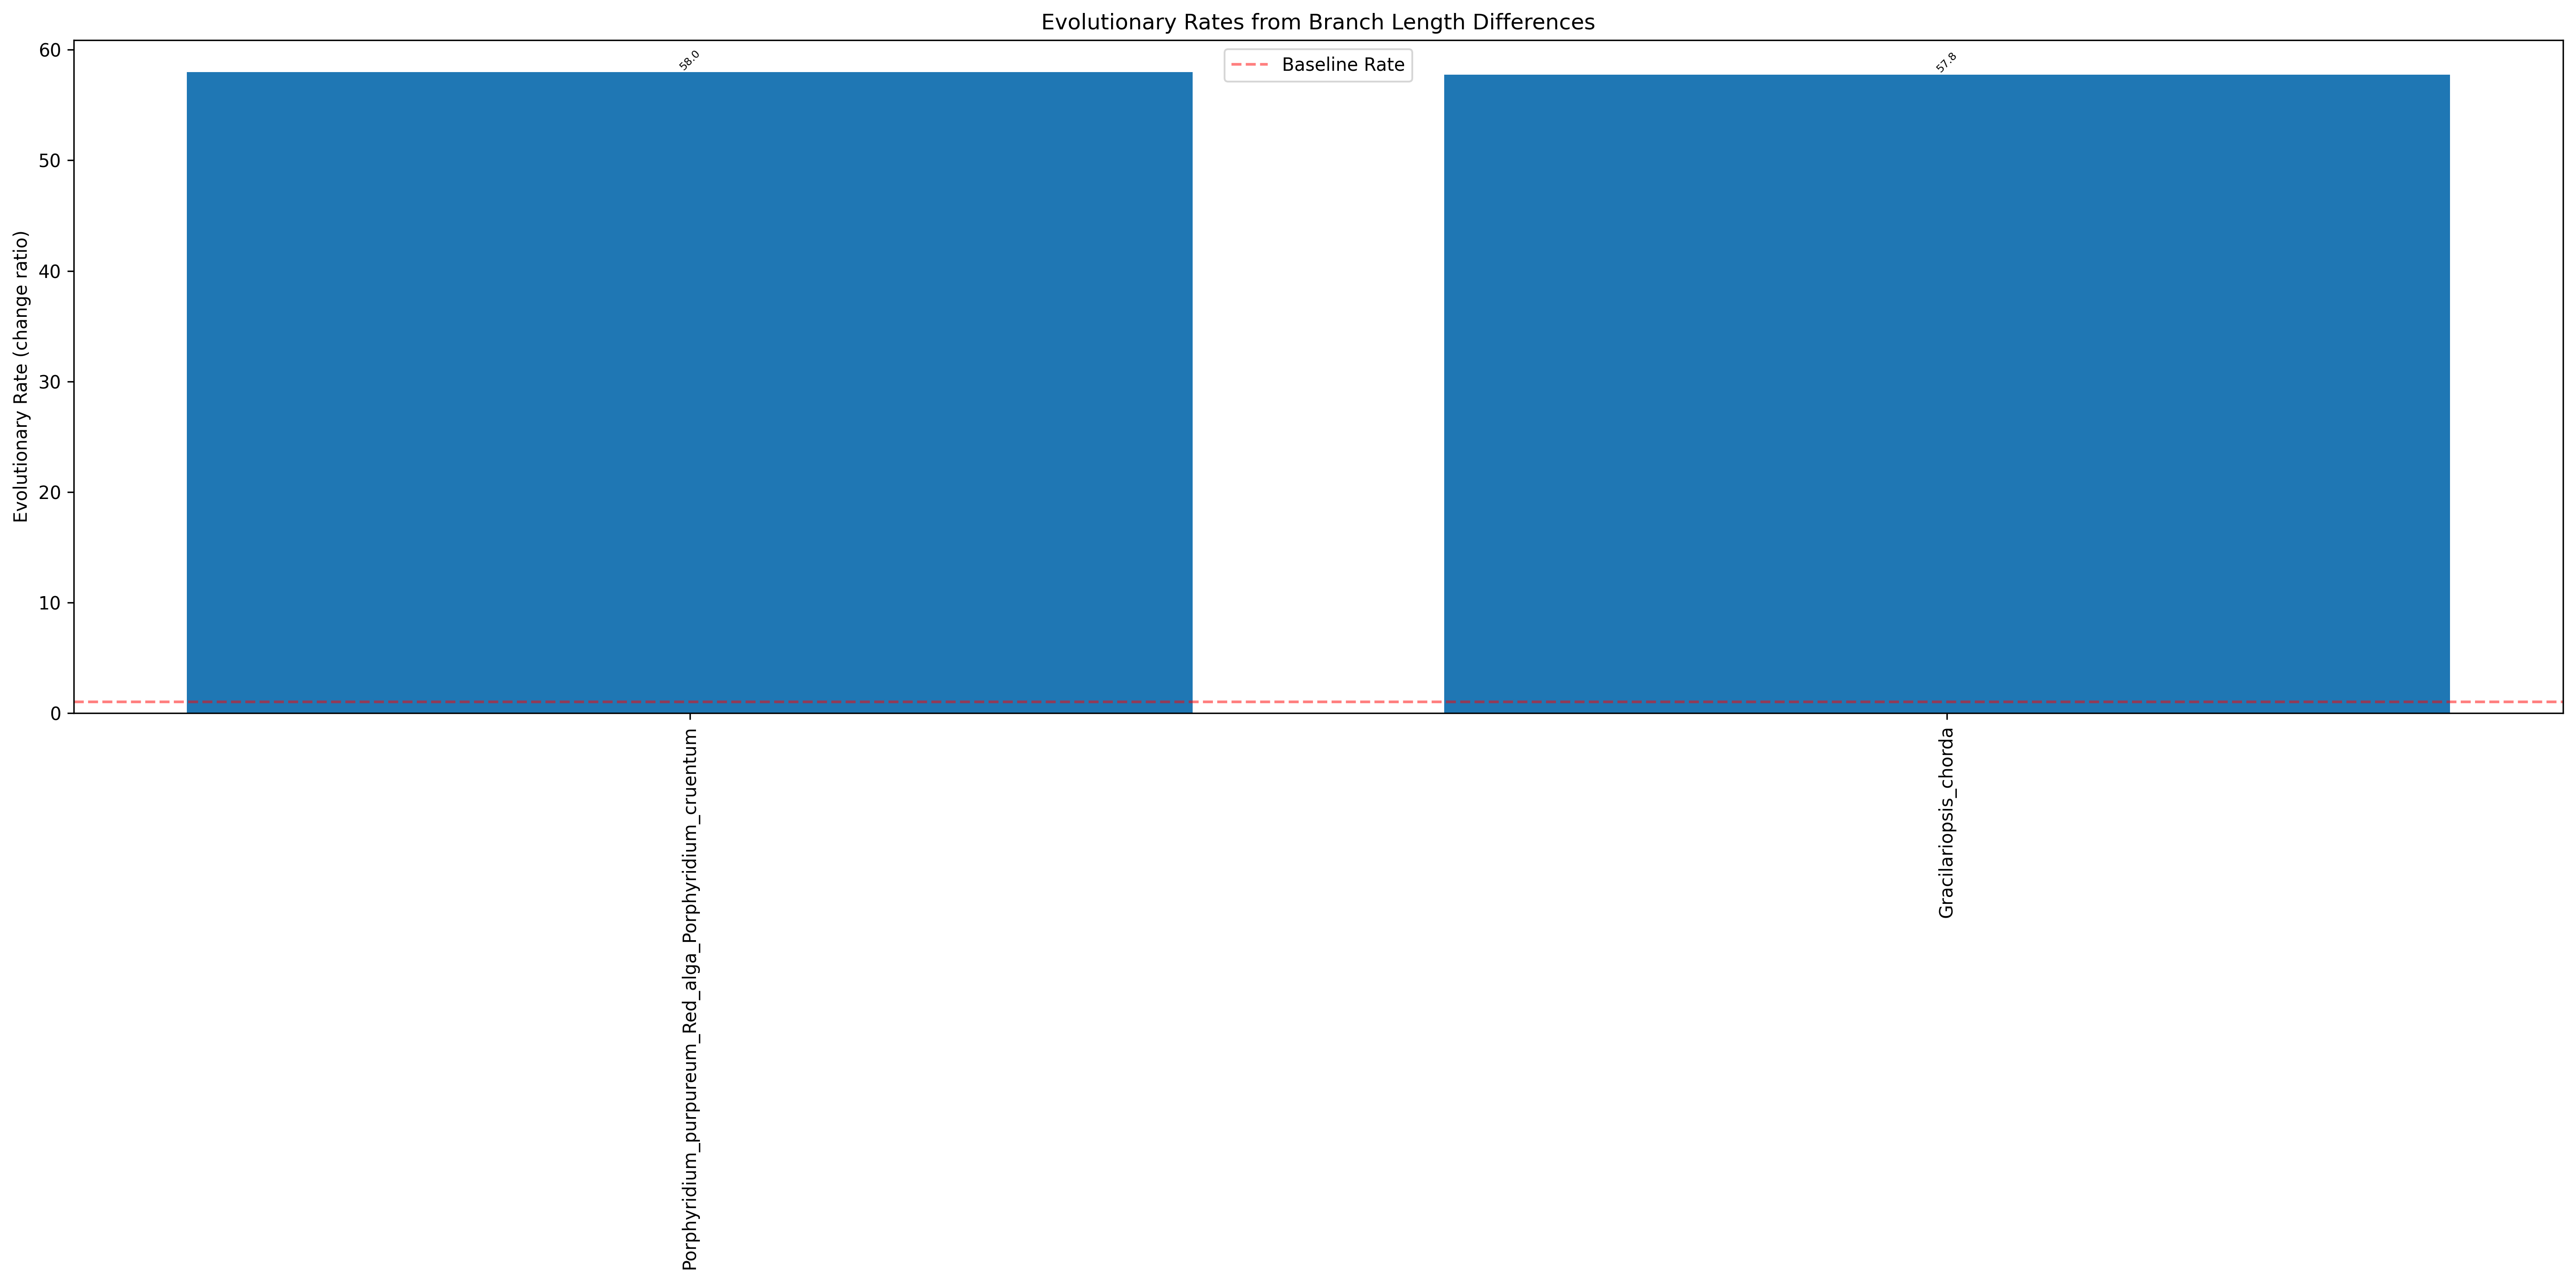

The table this chart was drawn from, first rows:
Branch, Rate
Porphyridium_purpureum_Red_alga_Porphyri…, 57.98
Gracilariopsis_chorda, 57.76
